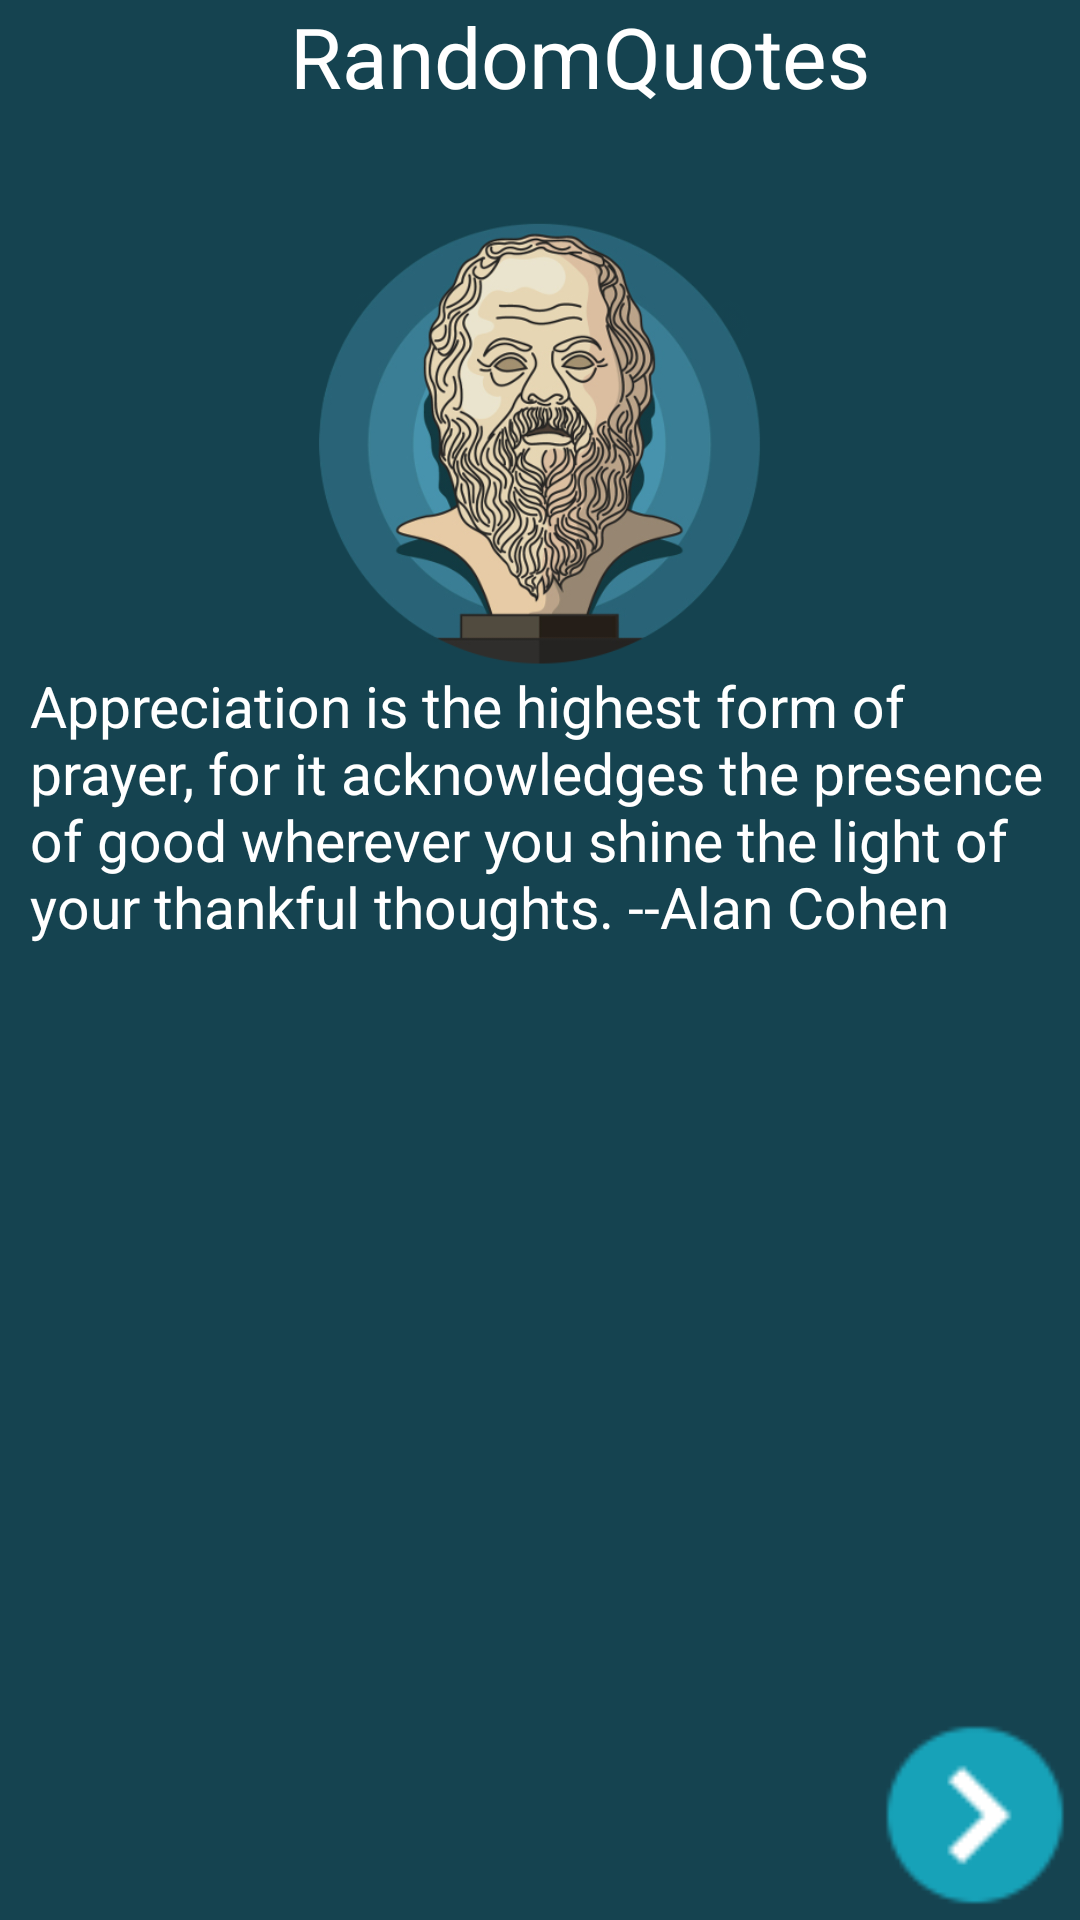

Reconstruct the res/layout file that produces this screen, plus the resources it refers to.
<!-- AndroidManifest.xml: application theme AppTheme -->
<!-- res/layout/quote_activity.xml -->
<?xml version="1.0" encoding="utf-8"?>
<RelativeLayout xmlns:android="http://schemas.android.com/apk/res/android"
    xmlns:app="http://schemas.android.com/apk/res-auto"
    xmlns:tools="http://schemas.android.com/tools"
    android:orientation="vertical"
    android:layout_width="match_parent"
    android:layout_height="match_parent"
    android:background="#154350"
    tools:context="org.pctechtips.george.randomquotes.QuotesActivity">

    
    
    <ImageView
        android:id="@+id/socrates_imageview"
        android:layout_width="200dp"
        android:layout_height="150dp"
        android:src="@drawable/vector_socrates"
        android:layout_below="@+id/linearLayout"
        android:layout_centerHorizontal="true"
        android:layout_marginTop="35dp" />

    <LinearLayout
        android:layout_width="match_parent"
        android:layout_height="wrap_content"
        android:orientation="horizontal"
        android:layout_alignParentTop="true"
        android:layout_alignParentLeft="true"
        android:layout_alignParentStart="true"
        android:id="@+id/linearLayout">

        <TextView
            android:layout_width="0dp"
            android:layout_height="wrap_content"
            android:layout_weight="0.80"
            android:text="RandomQuotes"
            android:textAlignment="center"
            android:paddingLeft="27dp"
            android:textSize="28dp"
            android:textColor="#ffffff"/>

    </LinearLayout>

    
    <TextView
        android:id="@+id/quote_text"
        android:layout_width="wrap_content"
        android:layout_height="200dp"
        android:text="@string/default_quote"
        android:textColor="#fff"
        android:textSize="19dp"
        android:paddingLeft="10dp"
        android:paddingRight="10dp"
        android:layout_above="@+id/next_quote"
        android:layout_below="@+id/socrates_imageview"
        android:layout_alignParentLeft="true"
        android:layout_alignParentStart="true" />

    
    <ImageView
        android:id="@+id/next_quote"
        android:layout_width="70dp"
        android:layout_height="70dp"
        android:layout_gravity="bottom|right"
        android:background="@drawable/ic_next_icon"
        android:clickable="true"
        android:onClick="getRandomQuote"
        tools:ignore="ContentDescription"
        android:layout_alignParentBottom="true"
        android:layout_alignParentRight="true"
        android:layout_alignParentEnd="true" />

    <ImageView
        android:id="@+id/share_quote"
        android:layout_width="70dp"
        android:layout_height="70dp"
        android:layout_alignParentBottom="true"
        android:layout_alignParentLeft="true"
        android:layout_alignParentStart="true"
        app:srcCompat="@drawable/ic_launcher_share"
        android:layout_alignTop="@+id/next_quote" />


</RelativeLayout>
<!-- resources referenced by this layout -->
<resources>
  <!-- drawable ic_next_icon: png bitmap (drawable, 1286 bytes) -->
  <!-- drawable vector_socrates: jpg bitmap (drawable, 99240 bytes) -->
  <string name="default_quote">"Appreciation is the highest form of prayer, for it acknowledges the presence of good wherever you shine the light of your thankful thoughts." --Alan Cohen</string>
  <style name="AppTheme" parent="Theme.AppCompat.Light.NoActionBar">
          
          <item name="colorPrimary">@color/colorPrimary</item>
          <item name="colorPrimaryDark">@color/colorPrimaryDark</item>
          <item name="colorAccent">@color/colorAccent</item>
          <item name="android:windowFullscreen">true</item>
      </style>
  <!-- not gathered from this repository: default colours our renderer supplied (Android Studio template values) -->
  <color name="colorPrimary">#FF6200EE</color>
  <color name="colorPrimaryDark">#FF3700B3</color>
  <color name="colorAccent">#FF03DAC5</color>
</resources>
